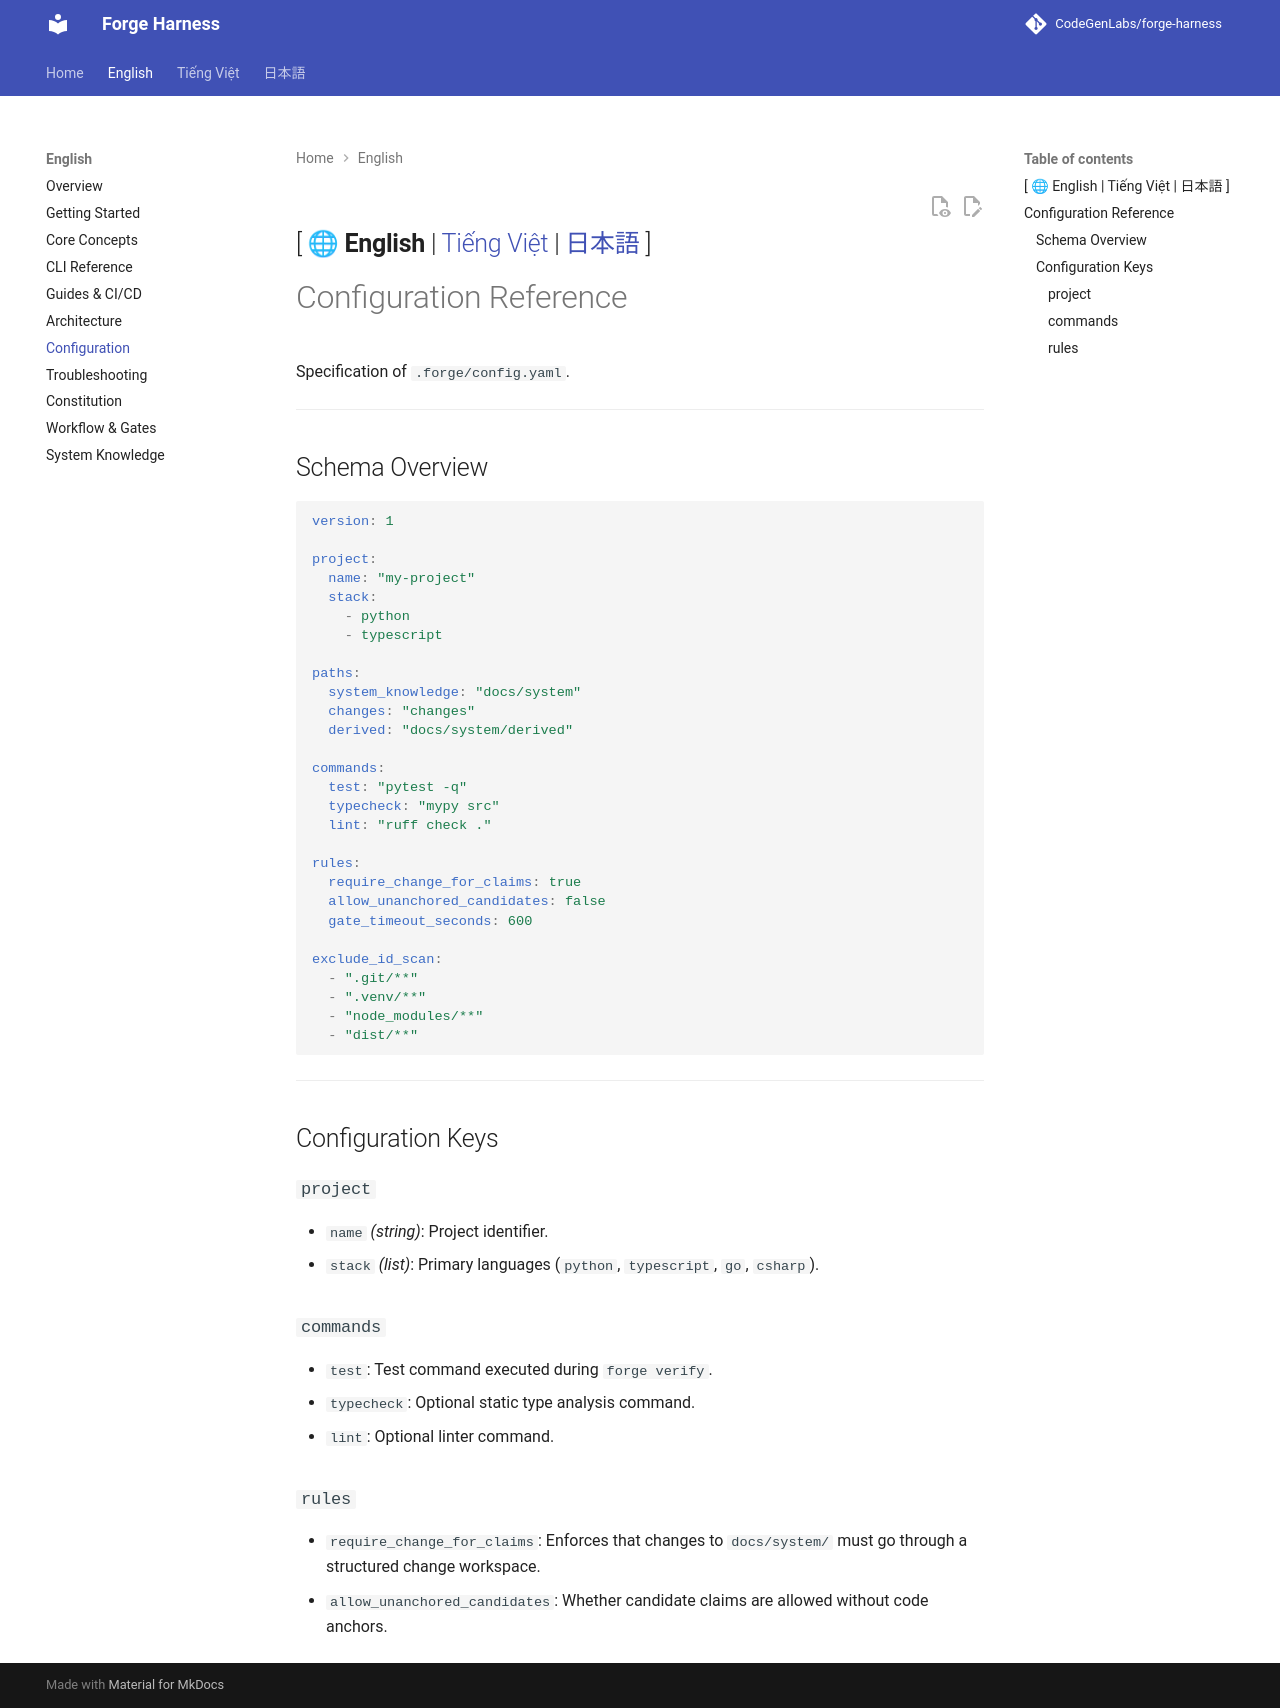

repository: CodeGenLabs/Forge · page: en/configuration/index.html · generator: mkdocs

[ 🌐 **English** | [Tiếng Việt](../vi/configuration.md) | [日本語](../ja/configuration.md) ]
---

# Configuration Reference

Specification of `.forge/config.yaml`.

---

## Schema Overview

```yaml
version: 1

project:
  name: "my-project"
  stack:
    - python
    - typescript

paths:
  system_knowledge: "docs/system"
  changes: "changes"
  derived: "docs/system/derived"

commands:
  test: "pytest -q"
  typecheck: "mypy src"
  lint: "ruff check ."

rules:
  require_change_for_claims: true
  allow_unanchored_candidates: false
  gate_timeout_seconds: 600

exclude_id_scan:
  - ".git/**"
  - ".venv/**"
  - "node_modules/**"
  - "dist/**"
```

---

## Configuration Keys

### `project`
* `name` *(string)*: Project identifier.
* `stack` *(list)*: Primary languages (`python`, `typescript`, `go`, `csharp`).

### `commands`
* `test`: Test command executed during `forge verify`.
* `typecheck`: Optional static type analysis command.
* `lint`: Optional linter command.

### `rules`
* `require_change_for_claims`: Enforces that changes to `docs/system/` must go through a structured change workspace.
* `allow_unanchored_candidates`: Whether candidate claims are allowed without code anchors.
